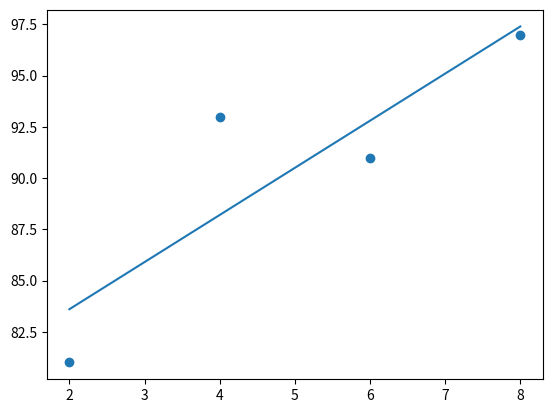

Python code for this plot:
import numpy as np
import matplotlib.pyplot as plt

x = [2,4,6,8]
y = [81,93,91,97]
x_data = np.array(x)
y_data = np.array(y)
a = 0 # 기울기
b = 0 # y절편 초기 값
lr = 0.05 # 학습률 (학습률과 이폭크는 연구자가 정함 하이퍼파라미터)
epochs = 2001 # 학습데이터에 대해서 몇 번 학습할 건지

for i in range(epochs):
    y_hat = a* x_data + b
    error = y_data - y_hat # 실제예값과 예측 값 차이
    a_diff = -(1/len(x_data)) * sum(x_data * error) # 오차 함수를 a로 미분
    b_diff = -(1/len(x_data)) * sum(error) # 오차 함수를 b로 미분
    a = a - lr * a_diff # 학습률을 곱하며 a를 업데이트
    b = b - lr * b_diff  # 학습률을 곱하며 b를 업데이트
    if i % 100 ==0:
        print("epochs =%.f 기울기 a=%04f, y절편=%04f"%(i, a, b))
y_pred = a * x_data + b
plt.scatter(x, y)
plt.plot([min(x_data), max(x_data)], [min(y_pred), max(y_pred)])
plt.show()